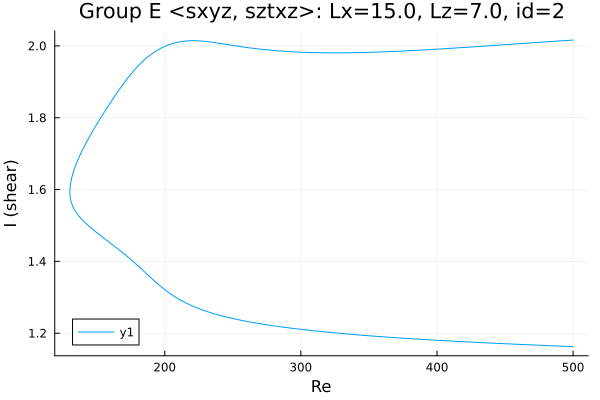

Data behind this chart, as committed beside it:
Re, shear
500.0, 2.016
499.6, 2.016
498.2, 2.016
496.7, 2.015
495.3, 2.015
493.9, 2.015
492.5, 2.014
491.1, 2.014
489.7, 2.014
488.3, 2.013
486.8, 2.013
485.4, 2.013
484, 2.012
482.6, 2.012
481.2, 2.012
479.8, 2.011
478.4, 2.011
476.9, 2.011
475.5, 2.01
474.1, 2.01
472.7, 2.009
471.3, 2.009
469.9, 2.009
468.5, 2.008
467, 2.008
465.6, 2.008
464.2, 2.007
462.8, 2.007
461.4, 2.006
460, 2.006
458.6, 2.006
457.1, 2.005
455.7, 2.005
454.3, 2.005
452.9, 2.004
451.5, 2.004
450.1, 2.003
448.7, 2.003
447.2, 2.003
445.8, 2.002
444.4, 2.002
443, 2.002
441.6, 2.001
440.2, 2.001
438.8, 2.001
437.3, 2
435.9, 2
434.5, 1.999
433.1, 1.999
431.7, 1.999
430.3, 1.998
428.9, 1.998
427.4, 1.998
426, 1.997
424.6, 1.997
423.2, 1.997
421.8, 1.996
420.4, 1.996
419, 1.995
417.6, 1.995
... 530 more rows
